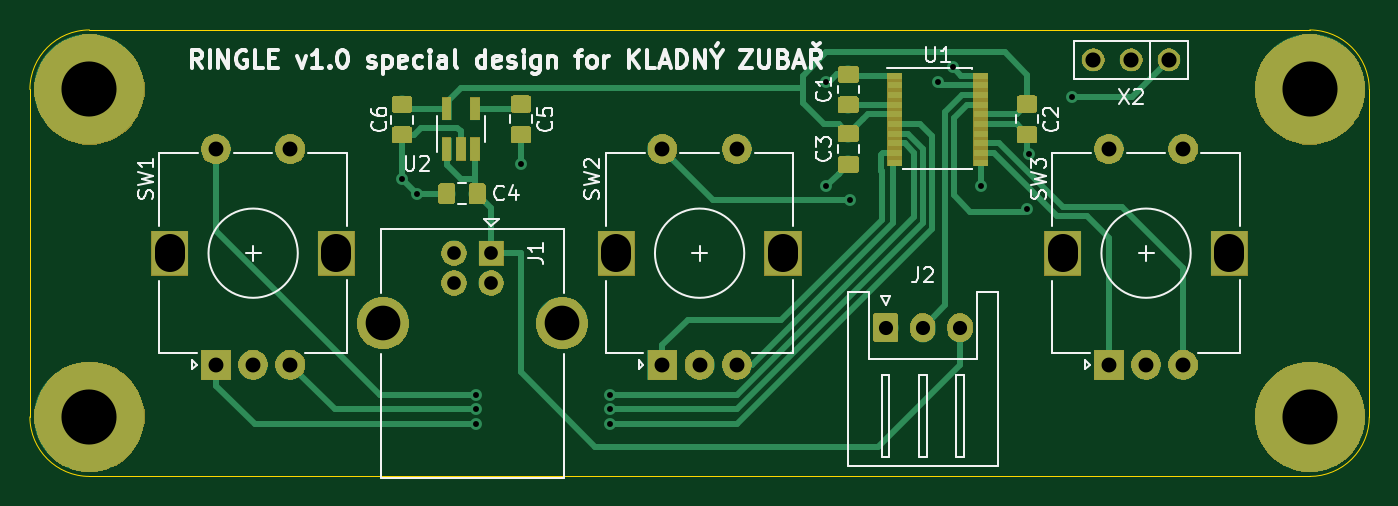
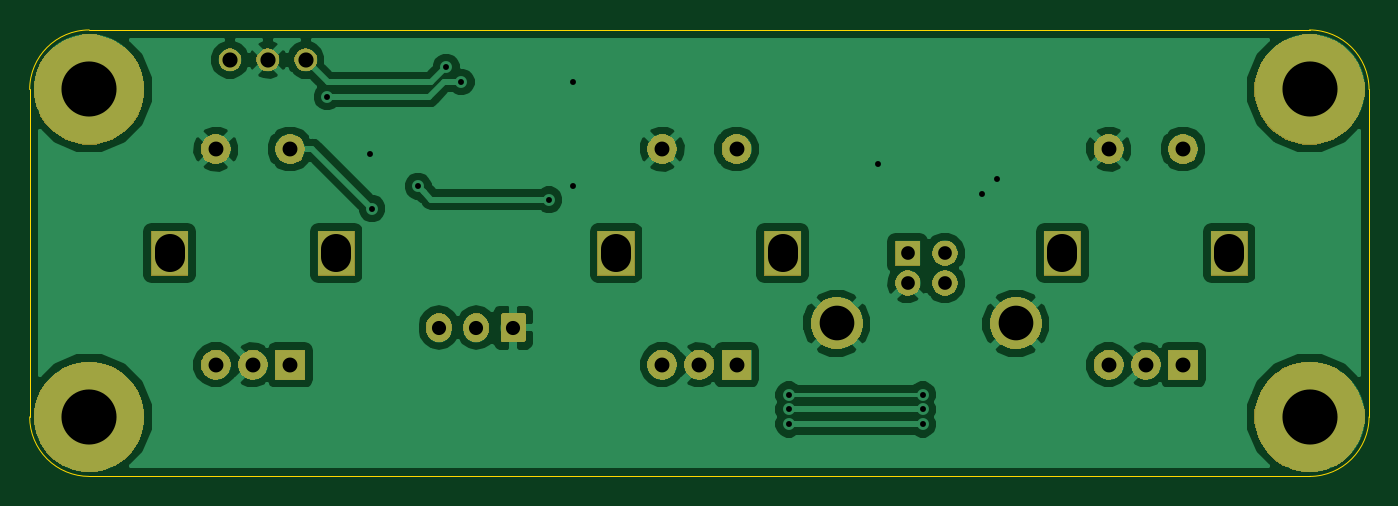
Circuit board: 9 layer files. Board 90.0 x 30.0 mm.
- bottom_copper: controller-B.Cu.gbr (53314 bytes)
- bottom_mask: controller-B.Mask.gbr (29148 bytes)
- bottom_silk: controller-B.SilkS.gbr (552 bytes)
- outline: controller-Edge.Cuts.gbr (1028 bytes)
- top_copper: controller-F.Cu.gbr (37826 bytes)
- top_mask: controller-F.Mask.gbr (41788 bytes)
- top_silk: controller-F.SilkS.gbr (26110 bytes)
- drill: controller-NPTH.drl (165 bytes)
- drill: controller-PTH.drl (1267 bytes)

=== bottom_copper: controller-B.Cu.gbr (53314 bytes, source omitted) ===
=== bottom_mask: controller-B.Mask.gbr (29148 bytes, source omitted) ===
=== bottom_silk: controller-B.SilkS.gbr ===
G04 #@! TF.GenerationSoftware,KiCad,Pcbnew,5.0.2-bee76a0~70~ubuntu16.04.1*
G04 #@! TF.CreationDate,2019-03-20T11:43:52+01:00*
G04 #@! TF.ProjectId,controller,636f6e74-726f-46c6-9c65-722e6b696361,rev?*
G04 #@! TF.SameCoordinates,Original*
G04 #@! TF.FileFunction,Legend,Bot*
G04 #@! TF.FilePolarity,Positive*
%FSLAX46Y46*%
G04 Gerber Fmt 4.6, Leading zero omitted, Abs format (unit mm)*
G04 Created by KiCad (PCBNEW 5.0.2-bee76a0~70~ubuntu16.04.1) date Wed 20 Mar 2019 11:43:52 AM CET*
%MOMM*%
%LPD*%
G01*
G04 APERTURE LIST*
G04 APERTURE END LIST*
M02*

=== outline: controller-Edge.Cuts.gbr ===
G04 #@! TF.GenerationSoftware,KiCad,Pcbnew,5.0.2-bee76a0~70~ubuntu16.04.1*
G04 #@! TF.CreationDate,2019-03-20T11:43:52+01:00*
G04 #@! TF.ProjectId,controller,636f6e74-726f-46c6-9c65-722e6b696361,rev?*
G04 #@! TF.SameCoordinates,Original*
G04 #@! TF.FileFunction,Profile,NP*
%FSLAX46Y46*%
G04 Gerber Fmt 4.6, Leading zero omitted, Abs format (unit mm)*
G04 Created by KiCad (PCBNEW 5.0.2-bee76a0~70~ubuntu16.04.1) date Wed 20 Mar 2019 11:43:52 AM CET*
%MOMM*%
%LPD*%
G01*
G04 APERTURE LIST*
%ADD10C,0.100000*%
G04 APERTURE END LIST*
D10*
X185000000Y-71000000D02*
G75*
G02X181000000Y-75000000I-4000000J0D01*
G01*
X181000000Y-45000000D02*
G75*
G02X185000000Y-49000000I0J-4000000D01*
G01*
X99000000Y-75000000D02*
G75*
G02X95000000Y-71000000I0J4000000D01*
G01*
X95000000Y-49000000D02*
G75*
G02X99000000Y-45000000I4000000J0D01*
G01*
X95000000Y-71000000D02*
X95000000Y-49000000D01*
X181000000Y-75000000D02*
X99000000Y-75000000D01*
X185000000Y-49000000D02*
X185000000Y-71000000D01*
X99000000Y-45000000D02*
X181000000Y-45000000D01*
M02*

=== top_copper: controller-F.Cu.gbr (37826 bytes, source omitted) ===
=== top_mask: controller-F.Mask.gbr (41788 bytes, source omitted) ===
=== top_silk: controller-F.SilkS.gbr (26110 bytes, source omitted) ===
=== drill: controller-NPTH.drl ===
M48
;DRILL file {KiCad 5.0.2-bee76a0~70~ubuntu16.04.1} date Wed 20 Mar 2019 11:43:54 AM CET
;FORMAT={-:-/ absolute / inch / decimal}
FMAT,2
INCH,TZ
%
G90
G05
T0
M30

=== drill: controller-PTH.drl ===
M48
;DRILL file {KiCad 5.0.2-bee76a0~70~ubuntu16.04.1} date Wed 20 Mar 2019 11:43:54 AM CET
;FORMAT={-:-/ absolute / inch / decimal}
FMAT,2
INCH,TZ
T1C0.0157
T2C0.0362
T3C0.0374
T4C0.0394
T5C0.0400
T6C0.0787
T7C0.0917
T8C0.1457
%
G90
G05
T1
X4.7244Y-2.1654
X4.7638Y-2.2047
X4.9213Y-2.7362
X4.9213Y-2.7756
X4.9213Y-2.815
X5.0394Y-2.126
X5.2756Y-2.7362
X5.2756Y-2.7756
X5.2756Y-2.815
X5.8465Y-1.9094
X5.8465Y-2.185
X5.9094Y-2.2205
X6.1417Y-1.9094
X6.1811Y-1.8701
X6.2559Y-2.185
X6.378Y-2.2441
X6.3833Y-2.1009
X6.4961Y-1.9488
T2
X4.8622Y-2.3622
X4.8622Y-2.4409
X4.9606Y-2.3622
X4.9606Y-2.4409
T3
X6.0039Y-2.5591
X6.1024Y-2.5591
X6.2008Y-2.5591
T4
X5.4134Y-2.0866
X5.4134Y-2.6575
X5.5118Y-2.6575
X5.6102Y-2.0866
X5.6102Y-2.6575
X4.2323Y-2.0866
X4.2323Y-2.6575
X4.3307Y-2.6575
X4.4291Y-2.0866
X4.4291Y-2.6575
X6.5945Y-2.0866
X6.5945Y-2.6575
X6.6929Y-2.6575
X6.7913Y-2.0866
X6.7913Y-2.6575
T5
X6.5535Y-1.8504
X6.6535Y-1.8504
X6.7535Y-1.8504
T7
X4.6744Y-2.5476
X5.1484Y-2.5476
T8
X7.126Y-1.9291
X7.126Y-2.7953
X3.8976Y-2.7953
X3.8976Y-1.9291
T6
X5.2913Y-2.372G85X5.2913Y-2.3524
G05
X5.7323Y-2.372G85X5.7323Y-2.3524
G05
X4.1102Y-2.372G85X4.1102Y-2.3524
G05
X4.5512Y-2.372G85X4.5512Y-2.3524
G05
X6.4724Y-2.372G85X6.4724Y-2.3524
G05
X6.9134Y-2.372G85X6.9134Y-2.3524
G05
T0
M30

